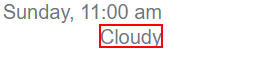
Task: Clothing Consultant
Workflow: Main

Step 1: get-text from the element 'wob_dc'

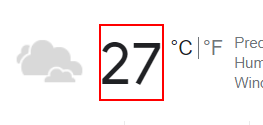
Step 2: get-text from the element 'wob_tm'
